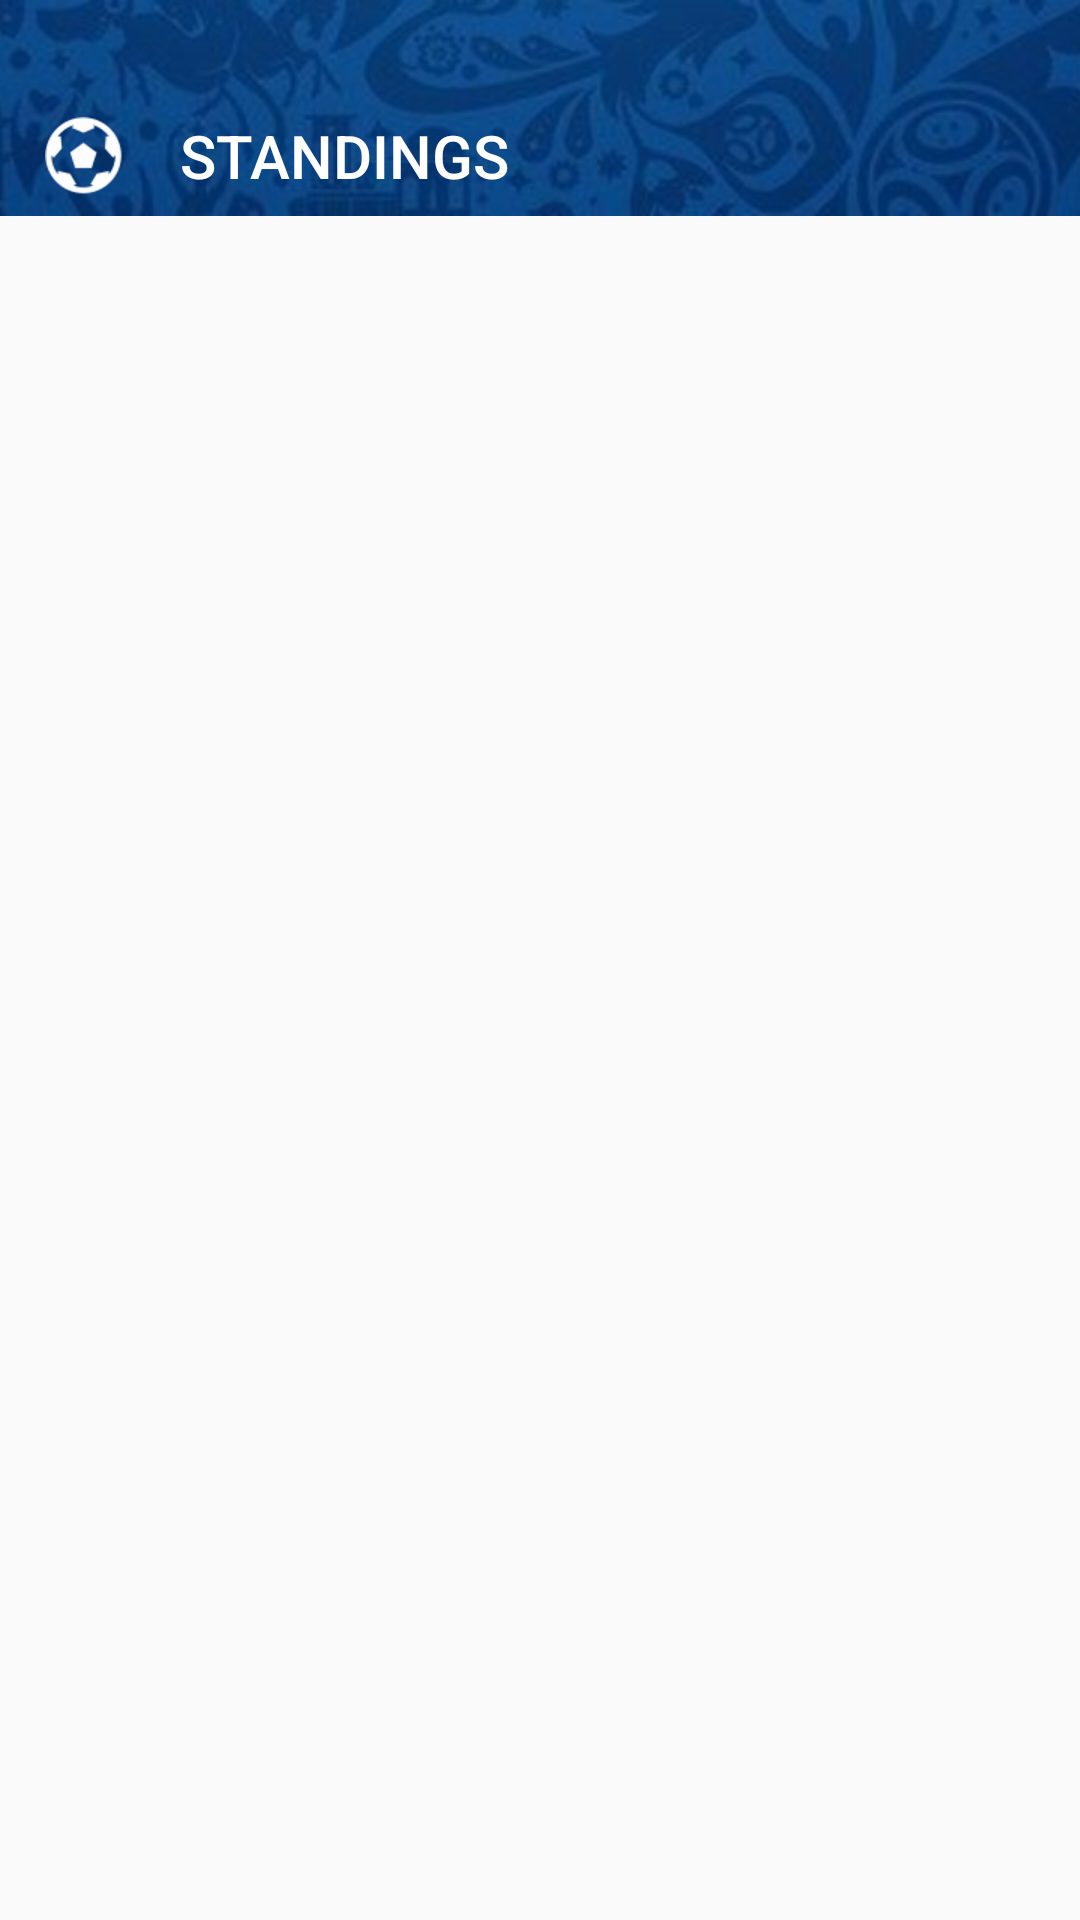

Here is an Android app screen rendered from its layout file. Give the layout XML and the strings, colors and styles it references.
<!-- AndroidManifest.xml: application theme AppTheme -->
<!-- res/layout/activity_table.xml -->
<?xml version="1.0" encoding="utf-8"?>
<android.support.design.widget.CoordinatorLayout xmlns:android="http://schemas.android.com/apk/res/android"
    xmlns:app="http://schemas.android.com/apk/res-auto"
    xmlns:tools="http://schemas.android.com/tools"
    android:layout_width="match_parent"
    android:layout_height="match_parent"
    tools:context=".ui.TableActivity">

    <android.support.design.widget.AppBarLayout
        android:layout_height="@dimen/action_status_size"
        android:layout_width="match_parent"
        app:elevation="0dp"
        android:theme="@style/ThemeOverlay.AppCompat.Dark"
        >

        <android.support.design.widget.CoordinatorLayout
            android:layout_width="match_parent"
            android:layout_height="match_parent">

            <ImageView
                android:scaleType="centerCrop"
                android:src="@drawable/ic_action_bar_banner"
                android:layout_width="match_parent"
                android:layout_height="match_parent" />

            <android.support.v7.widget.Toolbar
                android:layout_marginTop="24dp"
                android:id="@+id/toolbar"
                android:layout_width="match_parent"
                android:layout_height="?attr/actionBarSize"
                app:title="@string/standings"
                app:contentInsetStartWithNavigation="0dp"
                app:navigationIcon="@drawable/ic_football"
                app:popupTheme="@style/ThemeOverlay.AppCompat.Dark" />

        </android.support.design.widget.CoordinatorLayout>

    </android.support.design.widget.AppBarLayout>

    <android.support.v7.widget.RecyclerView
        android:id="@+id/tableView"
        android:layout_marginTop="5dp"
        android:layout_marginLeft="5dp"
        android:layout_marginStart="5dp"
        android:layout_width="match_parent"
        android:layout_height="wrap_content"
        app:layout_behavior="@string/appbar_scrolling_view_behavior"/>

    <LinearLayout
        android:layout_gravity="bottom"
        android:layout_width="match_parent"
        android:layout_height="wrap_content"
        android:orientation="vertical">

        <TextView
            android:id="@+id/ads"
            android:visibility="gone"
            android:textColor="@android:color/white"
            android:textStyle="bold"
            android:layout_marginLeft="5dp"
            android:layout_marginStart="5dp"
            android:layout_marginTop="5dp"
            android:layout_marginBottom="5dp"
            android:padding="5dp"
            android:gravity="end"
            android:background="@drawable/btn_click_drawable"
            android:text="@string/ads"
            android:layout_width="match_parent"
            android:layout_height="wrap_content"
            android:textAppearance="@style/TextAppearance.AppCompat.Medium"/>

        <include
            layout="@layout/layout_adview"/>

    </LinearLayout>

</android.support.design.widget.CoordinatorLayout>
<!-- res/layout/layout_adview.xml (included above) -->
<?xml version="1.0" encoding="utf-8"?>
<LinearLayout xmlns:android="http://schemas.android.com/apk/res/android"
    xmlns:app="http://schemas.android.com/apk/res-auto"
    android:orientation="vertical"
    android:layout_width="match_parent"
    android:layout_height="wrap_content"
    android:layout_gravity="center_horizontal">

    <com.google.android.gms.ads.AdView
        android:layout_gravity="center"
        android:visibility="gone"
        android:id="@+id/adView"
        android:layout_width="wrap_content"
        android:layout_height="wrap_content"
        app:adSize="LARGE_BANNER"
        app:adUnitId="@string/Banner" />

</LinearLayout>
<!-- resources referenced by this layout -->
<resources>
  <dimen name="action_status_size">72dp</dimen>
  <!-- drawable btn_click_drawable (drawable) -->
  <?xml version="1.0" encoding="utf-8"?>
  <selector xmlns:android="http://schemas.android.com/apk/res/android">
      <item
          android:state_pressed="true">
          <shape
              android:shape="rectangle">
  
              <solid
                  android:color="#4C000000"/>
          </shape>
  
      </item>
  
      <item>
          <shape
              android:shape="rectangle">
  
              <solid
                  android:color="@color/colorBanner"/>
          </shape>
      </item>
  </selector>
  <!-- drawable ic_action_bar_banner: png bitmap (drawable-hdpi, 65342 bytes) -->
  <!-- drawable ic_football: png bitmap (drawable-hdpi, 1762 bytes) -->
  <string name="Banner">ca-app-pub-9551927371844997/7546645313</string>
  <string name="ads">Ads</string>
  <string name="standings">STANDINGS</string>
  <style name="AppTheme" parent="Theme.AppCompat.Light.NoActionBar">
          
          <item name="colorPrimary">@color/colorPrimary</item>
          <item name="colorPrimaryDark">@color/colorPrimaryDark</item>
          <item name="colorAccent">@color/colorAccent</item>
          <item name="fontPath">fonts/LTYPE.TTF</item>
  
          <item name="autoCompleteTextViewStyle">@style/myAutoCompleteTextViewStyle
          </item>
  
          <item name="textAppearanceSearchResultTitle">@style/mySearchResult</item>
      </style>
  <color name="colorBanner">#E30613</color>
  <color name="colorPrimary">#0F4583</color>
  <color name="colorPrimaryDark">#0F3F79</color>
  <color name="colorAccent">#3F51B5</color>
  <style name="myAutoCompleteTextViewStyle" parent="Widget.AppCompat.Light.AutoCompleteTextView">
          <item name="android:popupBackground">#ffffff</item>
      </style>
  <style name="mySearchResult" parent="TextAppearance.AppCompat.SearchResult.Title">
          <item name="android:textColor">#000000</item>
      </style>
</resources>
